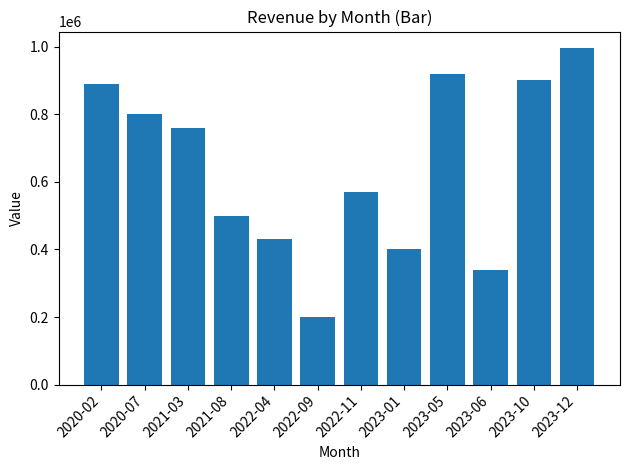
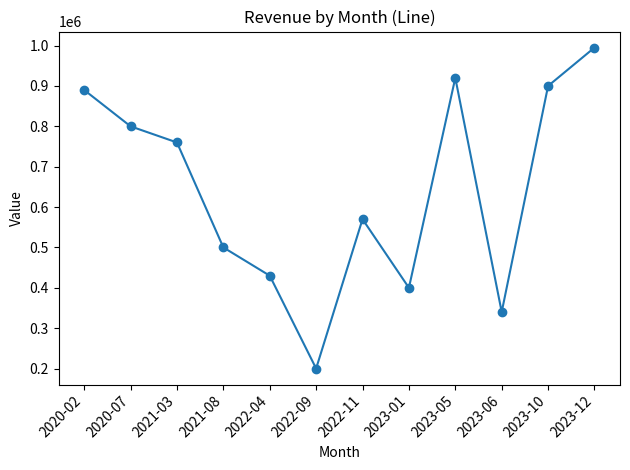

Generate these figures, in order, with matplotlib:
import pandas as pd
import matplotlib.pyplot as plt

# Base Data
dict_faturamento = {
    'data_ref': [
        '2023-01-01', 
        '2020-02-01', 
        '2021-03-01', 
        '2022-04-01', 
        '2023-05-01',
        '2023-06-01', 
        '2020-07-01', 
        '2021-08-01', 
        '2022-09-01', 
        '2023-10-01',
        '2022-11-01', 
        '2023-12-01',
    ],
    'valor': [
        400000, 
        890000, 
        760000, 
        430000, 
        920000,
        340000, 
        800000, 
        500000, 
        200000, 
        900000,
        570000, 
        995000,
    ]
}

# DataFrame + dates
df = pd.DataFrame(dict_faturamento)
df['data_ref'] = pd.to_datetime(df['data_ref'], errors='coerce')
df = df.sort_values('data_ref').reset_index(drop=True)

# formatted month for x-axis
df['month_ref'] = df['data_ref'].dt.strftime('%Y-%m')

# Average sales
avg_sales = df['valor'].mean()
print(f"Average sales: {avg_sales:,.2f}")

# Bar chart (month × value)
plt.figure()
plt.bar(df['month_ref'], df['valor'])
plt.title('Revenue by Month (Bar)')
plt.xlabel('Month')
plt.ylabel('Value')
plt.xticks(rotation=45, ha='right')
plt.tight_layout()
plt.savefig('bar_chart.png', dpi=150, bbox_inches='tight')
plt.show()

# Line chart (month × value)
plt.figure()
plt.plot(df['month_ref'], df['valor'], marker='o')
plt.title('Revenue by Month (Line)')
plt.xlabel('Month')
plt.ylabel('Value')
plt.xticks(rotation=45, ha='right')
plt.tight_layout()
plt.savefig('line_chart.png', dpi=150, bbox_inches='tight')
plt.show()
